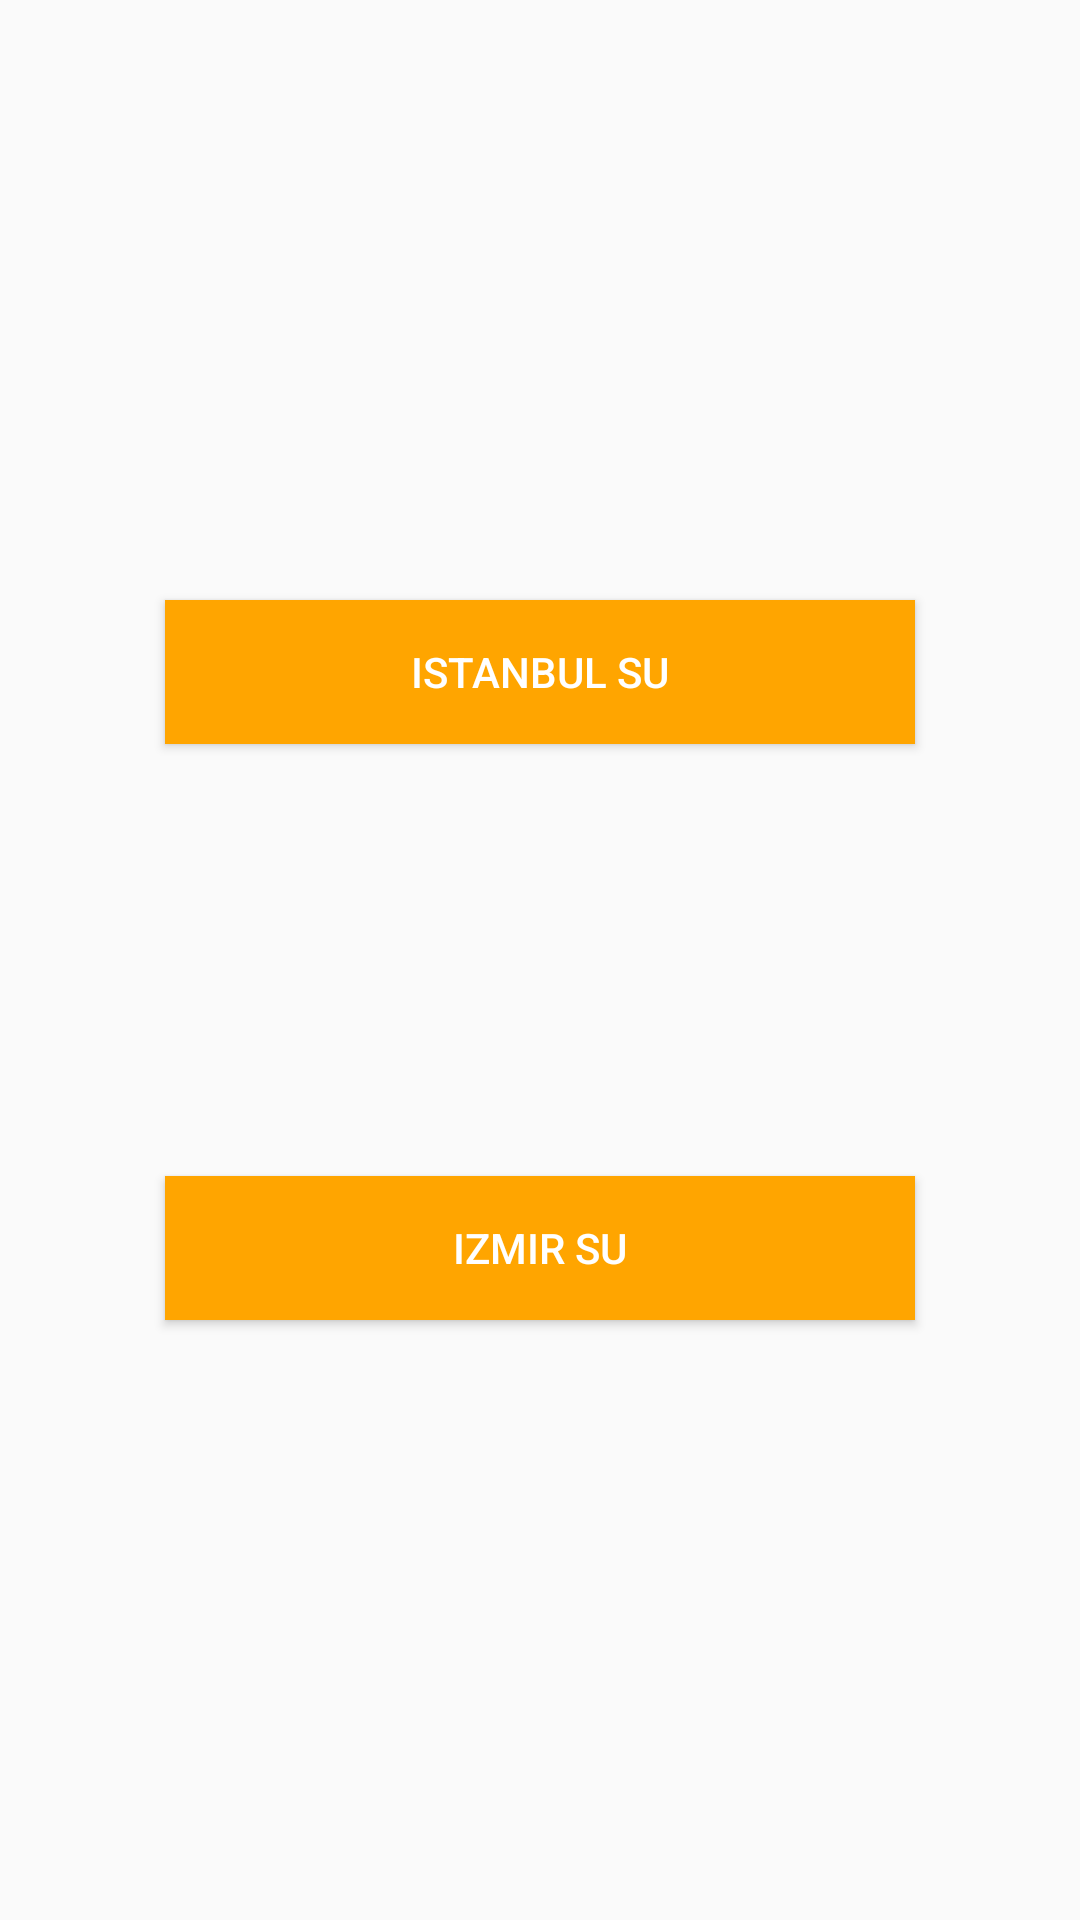

The Android layout XML behind this screen, and the referenced resources:
<!-- AndroidManifest.xml: application theme Theme.Fatura -->
<!-- res/layout/activity_su2.xml -->
<?xml version="1.0" encoding="utf-8"?>
<androidx.constraintlayout.widget.ConstraintLayout xmlns:android="http://schemas.android.com/apk/res/android"
    xmlns:app="http://schemas.android.com/apk/res-auto"
    xmlns:tools="http://schemas.android.com/tools"
    android:id="@+id/main"
    android:layout_width="match_parent"
    android:layout_height="match_parent"
    android:background="@drawable/img"
    tools:context=".Su">

    <Button
        android:id="@+id/btn_giriniz9"
        android:layout_width="250dp"
        android:layout_height="wrap_content"
        android:layout_gravity="center"
        android:layout_marginTop="200dp"
        android:background="@color/orange"
        android:text="istanbul su"
        android:textColor="@color/white"
        app:layout_constraintEnd_toEndOf="parent"
        app:layout_constraintStart_toStartOf="parent"
        app:layout_constraintTop_toTopOf="parent"></Button>

    <Button
        android:id="@+id/btn_giriniz10"
        android:layout_width="250dp"
        android:layout_height="wrap_content"
        android:layout_gravity="center"
        android:layout_marginTop="95dp"
        android:layout_marginBottom="94dp"
        android:background="@color/orange"
        android:text="ankara su"
        android:textColor="@color/white"
        app:layout_constraintBottom_toTopOf="@+id/btn_giriniz11"
        app:layout_constraintEnd_toEndOf="parent"
        app:layout_constraintStart_toStartOf="parent"
        app:layout_constraintTop_toBottomOf="@+id/btn_giriniz9"></Button>

    <Button
        android:id="@+id/btn_giriniz11"
        android:layout_width="250dp"
        android:layout_height="wrap_content"
        android:layout_gravity="center"
        android:layout_marginBottom="200dp"
        android:background="@color/orange"
        android:text="izmir su"
        android:textColor="@color/white"
        app:layout_constraintBottom_toBottomOf="parent"
        app:layout_constraintEnd_toEndOf="parent"
        app:layout_constraintStart_toStartOf="parent"></Button>


</androidx.constraintlayout.widget.ConstraintLayout>
<!-- resources referenced by this layout -->
<resources>
  <color name="orange">#FFA500</color>
  <color name="white">#FFFFFFFF</color>
  <style name="Theme.Fatura" parent="Base.Theme.Fatura" />
  <style name="Base.Theme.Fatura" parent="Theme.AppCompat.Light.NoActionBar">
          
          
      </style>
</resources>
